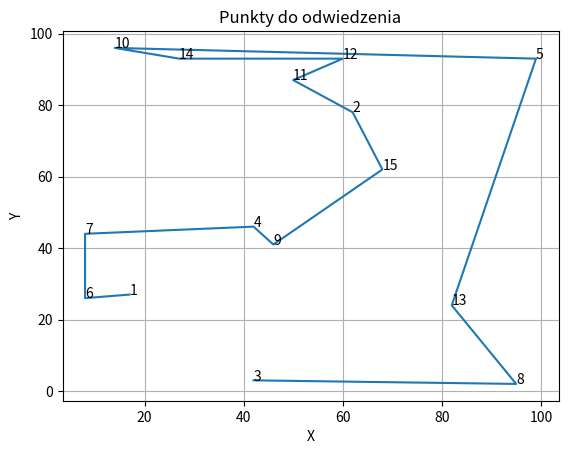

The script that saved this image:
import random
import math as m
import matplotlib.pyplot as plt
#globals
punkty = []
wynik = []

#miasta
class miasta:
    nrMiasta = 0
    wspX = 0.0
    wspY = 0.0

    def __init__(self,nr,wsx,wsy):
        self.nrMiasta = nr
        self.wspX = wsx
        self.wspY = wsy

    def allPrt(self):
        print('Nr: '+str(self.nrMiasta) + ', X: '+ str(self.wspX) + ', Y: '+str(self.wspY))

#gen
def generatorMiast(n):
    for i in range (1,n+1):
        punkty.append(miasta(i,random.randint(1,100),random.randint(1,100)))

def tabCr():
    for o in punkty:
        for p in punkty:
            if o.nrMiasta == p.nrMiasta:
                pass
            else:
                dist = m.sqrt(pow(m.fabs(p.wspY - o.wspY),2)+pow(m.fabs(p.wspX - p.wspX),2))
                print("Nr: " + str(o.nrMiasta) +" to Nr: "+ str(p.nrMiasta)+ ", DIST: "+str(dist))
def plotCr(pkts):
    plt.title("Punkty do odwiedzenia")
    plt.xlabel("X")
    plt.ylabel("Y")
    X = []
    Y = []
    for o in pkts:
        X.append(o.wspX)
        Y.append(o.wspY)
        plt.annotate(str(o.nrMiasta),(o.wspX,o.wspY))
    plt.plot(X,Y)
    #plt.scatter(X,Y)
    plt.grid()
    plt.show()

def engine(czyPierwszy):
    if czyPierwszy:
        wynik.append(punkty[0])
        del punkty[0]
    distTmp = []
    for o in punkty:
        distTmp.append(m.sqrt(m.pow((o.wspY - wynik[len(wynik) -1].wspY),2) + m.pow((o.wspX - wynik[len(wynik) -1].wspX),2)))
    tmpMin = min(distTmp)
    wynik.append(punkty[distTmp.index(tmpMin)])
    del punkty[distTmp.index(tmpMin)]
    if punkty:
        engine(False)


generatorMiast(15)
for o in punkty:
    o.allPrt()
#tabCr()
engine(True)
for o in wynik:
    o.allPrt()
plotCr(wynik)

